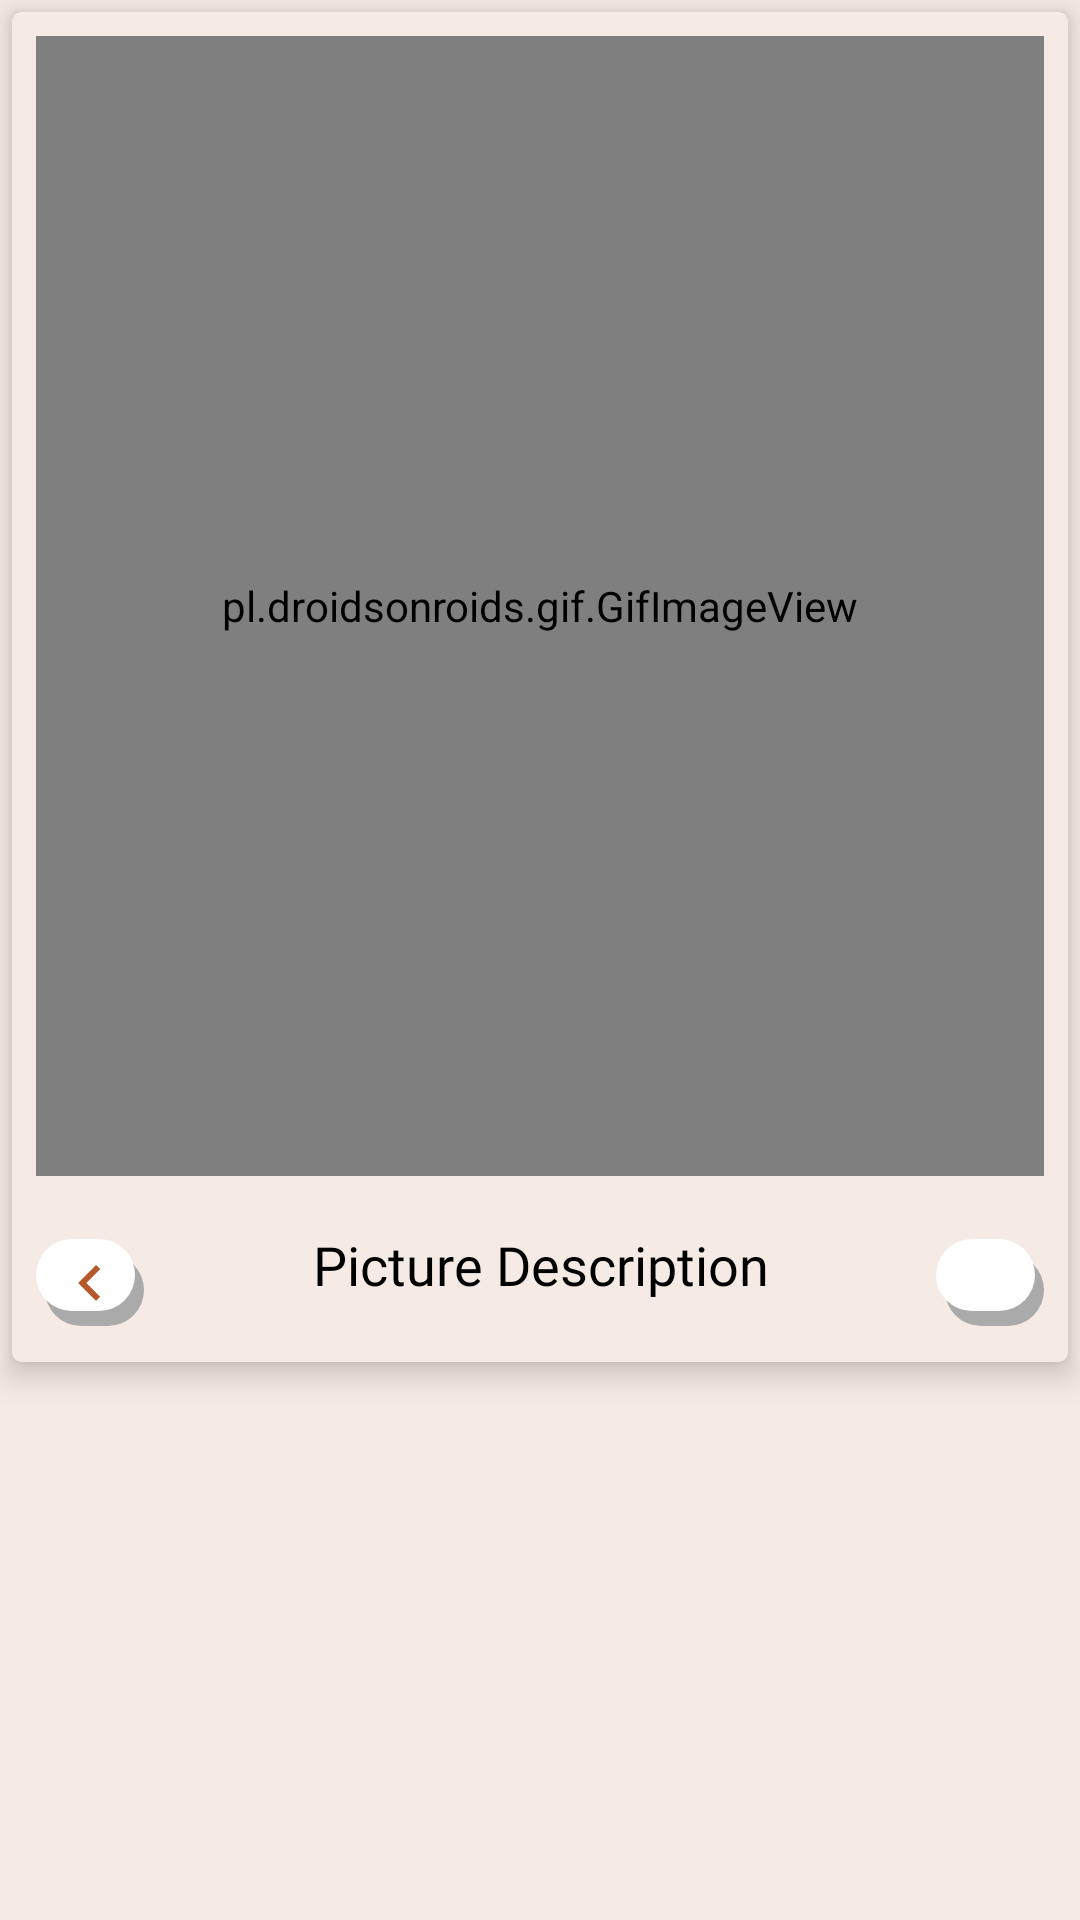

Produce the Android XML layout that renders to this screen, including the resource entries it uses.
<!-- AndroidManifest.xml: application theme Theme.MandarinLearning -->
<!-- res/layout/fragment_picture_description.xml -->
<?xml version="1.0" encoding="utf-8"?>
<androidx.constraintlayout.widget.ConstraintLayout xmlns:android="http://schemas.android.com/apk/res/android"
    xmlns:app="http://schemas.android.com/apk/res-auto"
    xmlns:tools="http://schemas.android.com/tools"
    android:layout_width="match_parent"
    android:layout_height="match_parent"
    android:background="@color/background_nude"
    tools:context=".pictureDescription.PictureDescriptionFragment">

    <androidx.cardview.widget.CardView
        android:layout_width="match_parent"
        android:layout_height="450dp"
        android:layout_marginStart="4dp"
        android:layout_marginTop="4dp"
        android:layout_marginEnd="4dp"
        app:cardBackgroundColor="@color/background_nude"
        app:cardCornerRadius="3dp"
        app:cardElevation="6dp"
        app:cardMaxElevation="10dp"
        app:cardPreventCornerOverlap="true"
        app:contentPadding="8dp"
        app:layout_constraintEnd_toEndOf="parent"
        app:layout_constraintStart_toStartOf="parent"
        app:layout_constraintTop_toTopOf="parent">

        <androidx.constraintlayout.widget.ConstraintLayout
            android:id="@+id/constraint_inside_card_image"
            android:layout_width="match_parent"
            android:layout_height="430dp">

            <pl.droidsonroids.gif.GifImageView
                android:id="@+id/gifImageView"
                android:layout_width="0dp"
                android:layout_height="380dp"
                android:background="#FFFFFF"
                android:src="@drawable/zoo"
                app:layout_constraintEnd_toEndOf="parent"
                app:layout_constraintHorizontal_bias="0.0"
                app:layout_constraintStart_toStartOf="parent"
                app:layout_constraintTop_toTopOf="parent" />

            <TextView
                android:id="@+id/text_question_title"
                android:layout_width="wrap_content"
                android:layout_height="25dp"
                android:layout_marginBottom="8dp"
                android:fontFamily="@font/inconsolata_bold"
                android:gravity="center"
                android:text="Picture Description"
                android:textColor="@color/black"
                android:textSize="18dp"
                app:layout_constraintBottom_toBottomOf="parent"
                app:layout_constraintEnd_toStartOf="@+id/button_right"
                app:layout_constraintStart_toEndOf="@+id/button_left" />

            <ImageButton
                android:id="@+id/button_left"
                android:layout_width="36dp"
                android:layout_height="29dp"
                android:background="@drawable/button_selector"
                android:src="@drawable/ic_baseline_keyboard_arrow_left_24"
                app:layout_constraintBottom_toBottomOf="parent"
                app:layout_constraintStart_toStartOf="parent" />

            <ImageButton
                android:id="@+id/button_right"
                android:layout_width="36dp"
                android:layout_height="29dp"
                android:background="@drawable/button_selector"
                android:src="@drawable/ic_baseline_keyboard_arrow_right_24"
                app:layout_constraintBottom_toBottomOf="parent"
                app:layout_constraintEnd_toEndOf="parent" />
        </androidx.constraintlayout.widget.ConstraintLayout>
    </androidx.cardview.widget.CardView>
</androidx.constraintlayout.widget.ConstraintLayout>
<!-- resources referenced by this layout -->
<resources>
  <color name="background_nude">#F5EBE4</color>
  <color name="black">#FF000000</color>
  <!-- drawable button_selector (drawable) -->
  <?xml version="1.0" encoding="utf-8"?>
  <layer-list xmlns:android="http://schemas.android.com/apk/res/android">
      
      <item android:left="3dp" android:top="5dp">
          <shape>
              <solid android:color="@android:color/darker_gray" />
              <corners android:radius="15dp" />
          </shape>
      </item>
      
      <item android:bottom="5dp" android:right="3dp">
          <shape>
              <solid android:color="@android:color/white" />
              <corners android:radius="15dp" />
          </shape>
      </item>
  </layer-list>
  <!-- drawable ic_baseline_keyboard_arrow_left_24 (drawable) -->
  <vector android:height="24dp" android:tint="#B5592B"
      android:viewportHeight="24" android:viewportWidth="24"
      android:width="24dp" xmlns:android="http://schemas.android.com/apk/res/android">
      <path android:fillColor="@android:color/white" android:pathData="M15.41,16.59L10.83,12l4.58,-4.59L14,6l-6,6 6,6 1.41,-1.41z"/>
  </vector>
  <!-- drawable zoo: gif bitmap (drawable-v24, 64601 bytes) -->
  <style name="Theme.MandarinLearning" parent="Theme.MaterialComponents.DayNight.NoActionBar">
          
          <item name="colorPrimary">@color/purple_dark</item> //nav menu switch color
          <item name="colorPrimaryVariant">@color/purple_dark</item>
  
          <item name="colorOnPrimary">@color/white</item>
          
          <item name="colorSecondary">@color/mint_green</item>
  
          <item name="colorSecondaryVariant">@color/teal_700</item>
          <item name="colorOnSecondary">@color/teal</item>
          
          <item name="android:statusBarColor" tools:targetApi="l">?attr/colorPrimaryVariant</item>
          
  
      </style>
  <color name="purple_dark">#786af5</color>
  <color name="white">#FFFFFFFF</color>
  <color name="mint_green">#ace6cf</color>
  <color name="teal_700">#FF018786</color>
  <color name="teal">#00fff7</color>
</resources>
